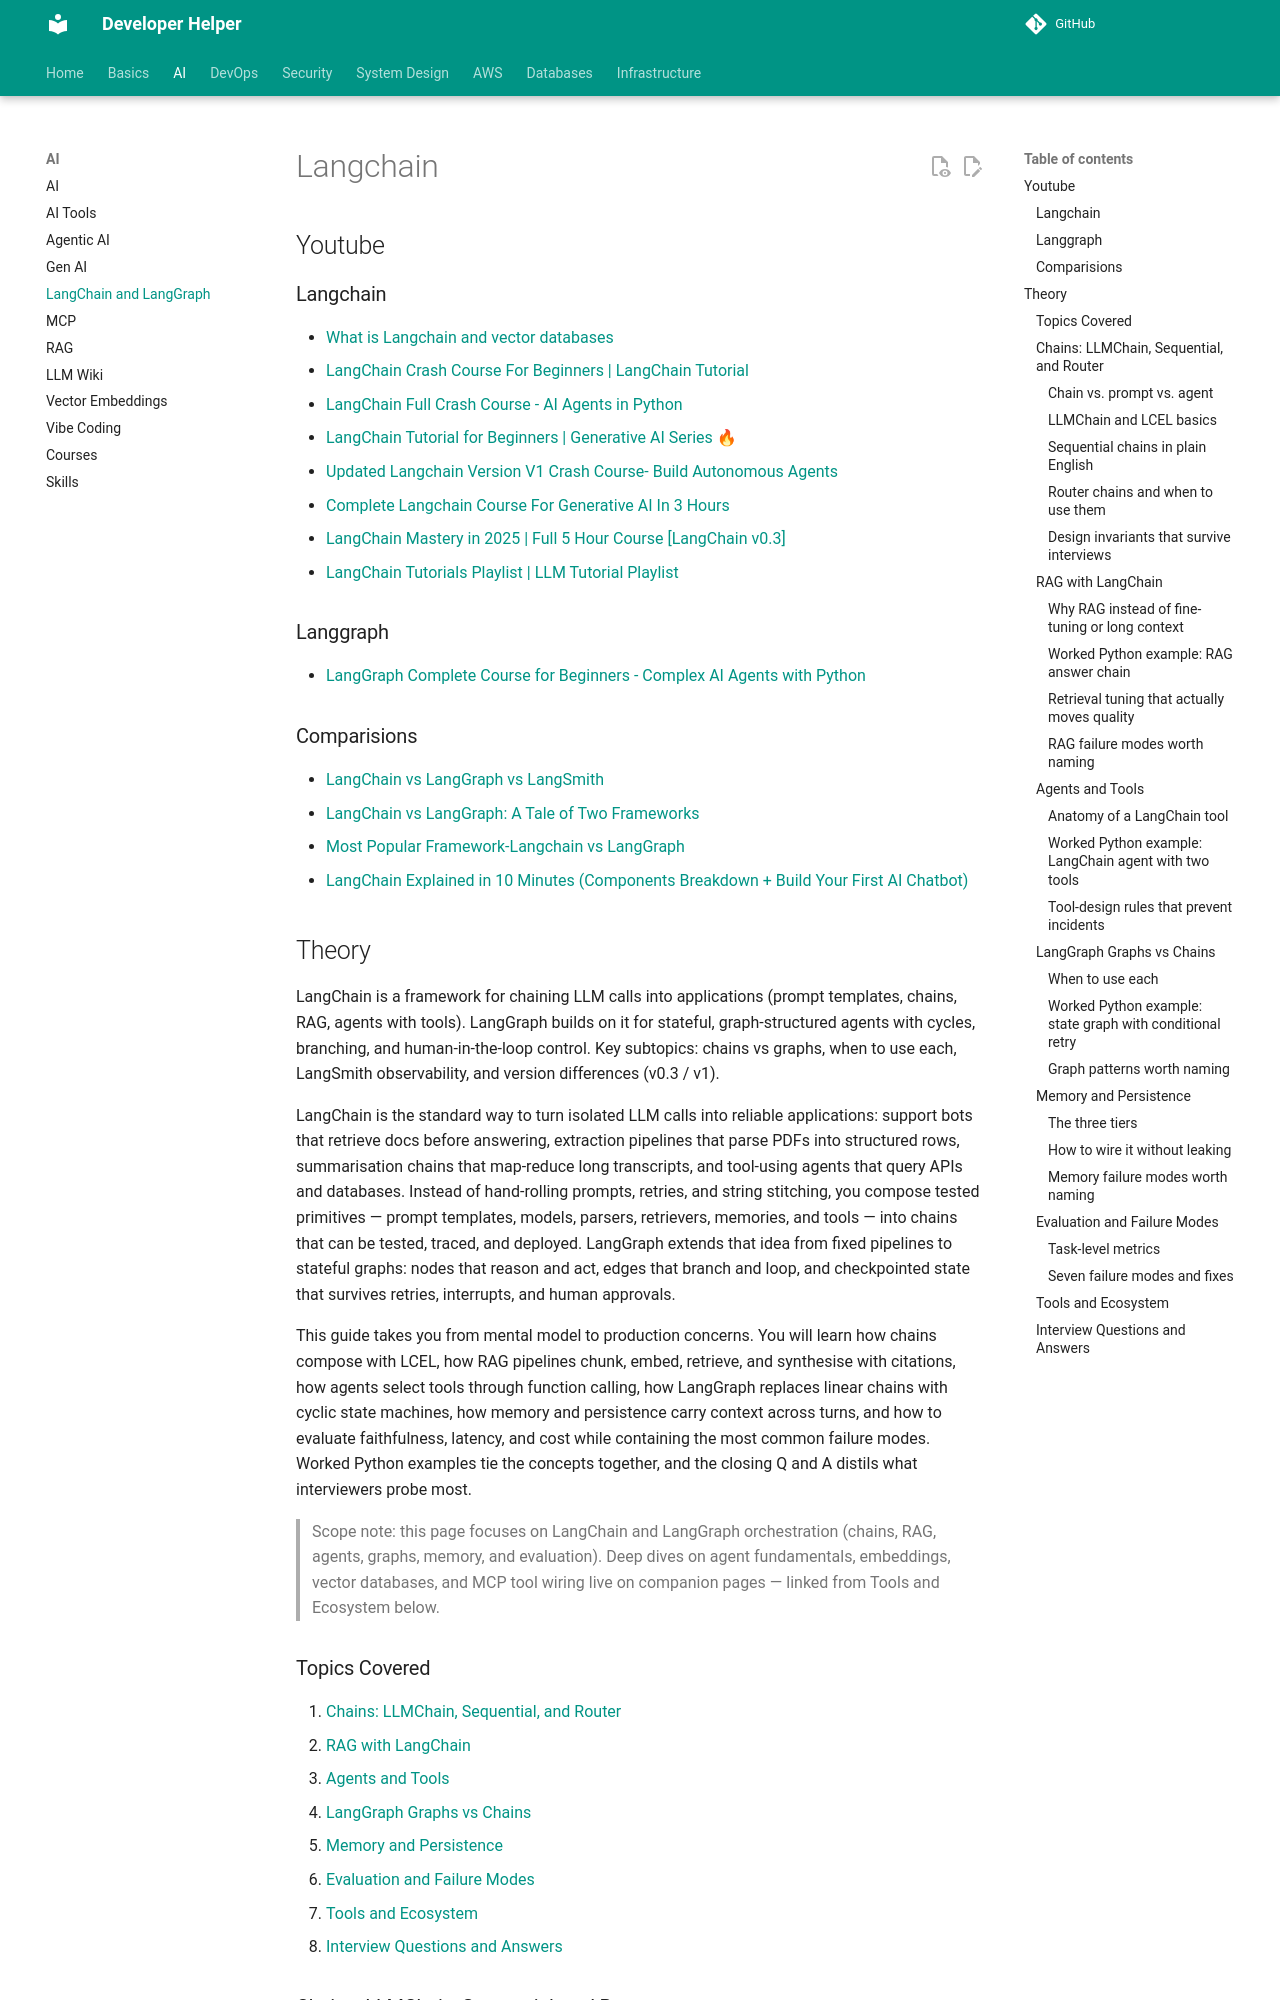

repository: abhishekghoshh/developer-helper · page: ai/langchain-and-langgraph/index.html · generator: mkdocs

# Langchain




## Youtube

### Langchain

- [What is Langchain and vector databases](https://www.youtube.com/watch?v=DcNxg61kSFc)
- [LangChain Crash Course For Beginners | LangChain Tutorial](https://www.youtube.com/watch?v=nAmC7SoVLd8)
- [LangChain Full Crash Course - AI Agents in Python](https://www.youtube.com/watch?v=J7j5tCB_y4w)
- [LangChain Tutorial for Beginners | Generative AI Series 🔥](https://www.youtube.com/watch?v=cQUUkZnyoD0)
- [Updated Langchain Version V1 Crash Course- Build Autonomous Agents](https://www.youtube.com/watch?v=vzJOAnwIokM)
- [Complete Langchain Course For Generative AI In 3 Hours](https://www.youtube.com/watch?v=swCPic00c30)
- [LangChain Mastery in 2025 | Full 5 Hour Course [LangChain v0.3]](https://www.youtube.com/watch?v=Cyv-dgv80kE)
- [LangChain Tutorials Playlist | LLM Tutorial Playlist](https://www.youtube.com/playlist?list=PLeo1K3hjS3uu0N_0W6giDXzZIcB07Ng_F)


### Langgraph

- [LangGraph Complete Course for Beginners - Complex AI Agents with Python](https://www.youtube.com/watch?v=jGg_1h0qzaM)


### Comparisions

- [LangChain vs LangGraph vs LangSmith](https://www.youtube.com/watch?v=vJOGC8QJZJQ)
- [LangChain vs LangGraph: A Tale of Two Frameworks](https://www.youtube.com/watch?v=qAF1NjEVHhY)
- [Most Popular Framework-Langchain vs LangGraph](https://www.youtube.com/watch?v=vmy3HgaKJsY)
- [LangChain Explained in 10 Minutes (Components Breakdown + Build Your First AI Chatbot)](https://www.youtube.com/watch?v=xTmU8ZImUO8)

## Theory

LangChain is a framework for chaining LLM calls into applications (prompt templates, chains, RAG, agents with tools).
LangGraph builds on it for stateful, graph-structured agents with cycles, branching, and human-in-the-loop control.
Key subtopics: chains vs graphs, when to use each, LangSmith observability, and version differences (v0.3 / v1).

LangChain is the standard way to turn isolated LLM calls into reliable applications: support bots that
retrieve docs before answering, extraction pipelines that parse PDFs into structured rows, summarisation
chains that map-reduce long transcripts, and tool-using agents that query APIs and databases. Instead of
hand-rolling prompts, retries, and string stitching, you compose tested primitives — prompt templates,
models, parsers, retrievers, memories, and tools — into chains that can be tested, traced, and deployed.
LangGraph extends that idea from fixed pipelines to stateful graphs: nodes that reason and act, edges
that branch and loop, and checkpointed state that survives retries, interrupts, and human approvals.

This guide takes you from mental model to production concerns. You will learn how chains compose with
LCEL, how RAG pipelines chunk, embed, retrieve, and synthesise with citations, how agents select tools
through function calling, how LangGraph replaces linear chains with cyclic state machines, how memory
and persistence carry context across turns, and how to evaluate faithfulness, latency, and cost while
containing the most common failure modes. Worked Python examples tie the concepts together, and the
closing Q and A distils what interviewers probe most.

> Scope note: this page focuses on LangChain and LangGraph orchestration (chains, RAG, agents, graphs,
> memory, and evaluation). Deep dives on agent fundamentals, embeddings, vector databases, and MCP tool
> wiring live on companion pages — linked from Tools and Ecosystem below.

### Topics Covered

1. [Chains: LLMChain, Sequential, and Router](#chains-llmchain-sequential-and-router)
2. [RAG with LangChain](#rag-with-langchain)
3. [Agents and Tools](#agents-and-tools)
4. [LangGraph Graphs vs Chains](#langgraph-graphs-vs-chains)
5. [Memory and Persistence](#memory-and-persistence)
6. [Evaluation and Failure Modes](#evaluation-and-failure-modes)
7. [Tools and Ecosystem](#tools-and-ecosystem)
8. [Interview Questions and Answers](#interview-questions-and-answers)
